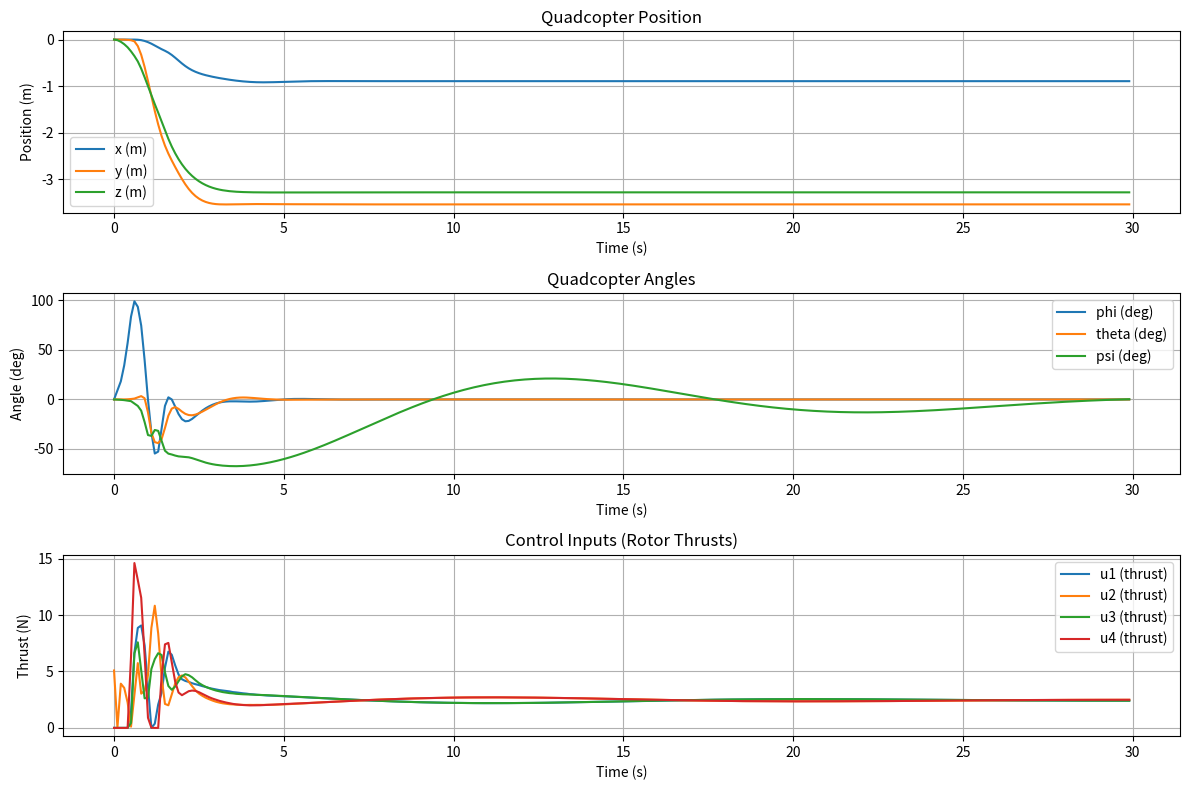

Write the Python code that produced this figure.
# The NONLINEAR MPC Algorithm 

# A python implementation of NONLINEAR Model Predictive Control purposed for active real time control.
# Written from scratch since libraries are too big
# Algorithm to be translated to Rust
# [redacted]

# High Level Overview
# 1. Start from current state x_0 and warm-start control sequence U = [u_0, u_1, ..., u_N-1]
# 2. Simulate the dynamics under control inputs U to get nominal trajectory x_1, x_2, ..., x_N
# 3. Linearize dynamics along nominal trajectory by computing the Jacobians A_k, B_k for each time step k
# 4. Form a quadratic program (QP) that approximates the nonlinear optimal control via QUADRATIC cost and linear dynamics.
# 5. Solve the QP to get optimal control increments dU
# 6. Apply a line search on the true nonlinear cost to ensure there is a decrease in cost. Accept the new control inputs.
# 7. Use the first control input u_0 in the control sequence U and shift the sequence to act as a warm start for the next iteration.

import numpy as np
import matplotlib.pyplot as plt

# ---  DYNAMICS --- #

# To change the dynamics to represent a TVC rocket. For now it is just quadcopter dynamics as an example.
def dynamics(x, u):
    # 3D Quadcopter (6DOF) simplified nonlinear MIMO system
    # x = [x, y, z, phi, theta, psi, x_dot, y_dot, z_dot, p, q, r]
    # u = [u1, u2, u3, u4] (thrusts from 4 rotors)
    m = 1.0      # mass (kg)
    g = 9.81     # gravity (m/s^2)
    l = 0.25     # arm length (m)
    Ixx = 0.02   # moment of inertia x (kg*m^2)
    Iyy = 0.02   # moment of inertia y (kg*m^2)
    Izz = 0.04   # moment of inertia z (kg*m^2)
    dt = 0.05    # integration step

    # Unpacking states
    x_pos, y_pos, z_pos, phi, theta, psi, x_dot, y_dot, z_dot, p, q, r = x
    u1, u2, u3, u4 = u

    # Clamp thrusts to be non-negative
    u1 = np.maximum(u1, 0.0)
    u2 = np.maximum(u2, 0.0)
    u3 = np.maximum(u3, 0.0)
    u4 = np.maximum(u4, 0.0)

    # Total thrust and torques (standard quadcopter configuration)
    thrust = u1 + u2 + u3 + u4
    tau_phi   = l * (u2 - u4)
    tau_theta = l * (u3 - u1)
    tau_psi   = 0.01 * (u1 - u2 + u3 - u4)  # simplified yaw moment

    # Rotation matrix from body to world
    cphi = np.cos(phi); sphi = np.sin(phi)
    cth = np.cos(theta); sth = np.sin(theta)
    cpsi = np.cos(psi); spsi = np.sin(psi)
    R = np.array([
        [cth * cpsi, sphi * sth * cpsi - cphi * spsi, cphi * sth * cpsi + sphi * spsi],
        [cth * spsi, sphi * sth * spsi + cphi * cpsi, cphi * sth * spsi - sphi * cpsi],
        [-sth,       sphi * cth,                      cphi * cth]
    ])

    # Acceleration in world frame
    acc = (R @ np.array([0, 0, thrust / m])) - np.array([0, 0, g])
    x_ddot, y_ddot, z_ddot = acc

    # Angular rates derivatives (Euler angles, small angle approx for simplicity)
    p_dot = (tau_phi - (Izz - Iyy) * q * r) / Ixx
    q_dot = (tau_theta - (Ixx - Izz) * p * r) / Iyy
    r_dot = (tau_psi - (Iyy - Ixx) * p * q) / Izz

    # Euler angle derivatives
    phi_dot = p + sphi * np.tan(theta) * q + cphi * np.tan(theta) * r
    theta_dot = cphi * q - sphi * r
    psi_dot = sphi / cth * q + cphi / cth * r

    # Euler integration
    x_pos_new = x_pos + dt * x_dot
    y_pos_new = y_pos + dt * y_dot
    z_pos_new = z_pos + dt * z_dot
    phi_new = phi + dt * phi_dot
    theta_new = theta + dt * theta_dot
    psi_new = psi + dt * psi_dot
    x_dot_new = x_dot + dt * x_ddot
    y_dot_new = y_dot + dt * y_ddot
    z_dot_new = z_dot + dt * z_ddot
    p_new = p + dt * p_dot
    q_new = q + dt * q_dot
    r_new = r + dt * r_dot

    x_new = np.array([
        x_pos_new, y_pos_new, z_pos_new,
        phi_new, theta_new, psi_new,
        x_dot_new, y_dot_new, z_dot_new,
        p_new, q_new, r_new
    ])

    return x_new

def compute_jacobian(x, u, eps=None):
    x = np.asarray(x, dtype=float)
    u = np.asarray(u, dtype=float)
    n = x.size
    m = u.size

    if eps is None:
        # scale with magnitude to avoid cancellation
        eps_x = 1e-6 * (1.0 + np.linalg.norm(x))
        eps_u = 1e-6 * (1.0 + np.linalg.norm(u))
    else:
        eps_x = eps_u = float(eps)

    A = np.zeros((n, n))
    B = np.zeros((n, m))

    f0 = dynamics(x, u)

    # central difference for states
    for i in range(n):
        dx = np.zeros(n); dx[i] = eps_x
        f_plus = dynamics(x + dx, u)
        f_minus = dynamics(x - dx, u)
        A[:, i] = (f_plus - f_minus) / (2 * eps_x)

    # central difference for inputs
    for j in range(m):
        du = np.zeros(m); du[j] = eps_u
        f_plus = dynamics(x, u + du)
        f_minus = dynamics(x, u - du)
        B[:, j] = (f_plus - f_minus) / (2 * eps_u)

    return A, B

def rollout(x0, U):
    xs = [np.array(x0, dtype=float)]
    x = xs[0].copy()
    for k in range(len(U)):
        x = dynamics(x, U[k])   # discrete next-state map (what your dynamics returns)
        xs.append(x.copy())
    return np.array(xs)   # shape (N+1, n)

def linearize_trajectory(xs, U):
    A_seq, B_seq = [], []
    for k in range(len(U)):
        A_k, B_k = compute_jacobian(xs[k], U[k])
        A_seq.append(A_k)
        B_seq.append(B_k)
    return A_seq, B_seq

# --- BUILD PREDICTION MATRICES --- #

def build_Su(A_seq, B_seq):
    # Building the time-varying prediction matrix Su

    n = A_seq[0].shape[0]
    m = B_seq[0].shape[1]
    N = len(A_seq)
    Su = np.zeros((n*N, m*N))

    # For each row block k (predict x_{k+1}), and each control j <= k,
    # block = (A_{k-1} * A_{k-2} * ... * A_{j+1}) * B_j  (product is identity when j==k)
    for k in range(N):
        for j in range(k+1):
            # compute Phi = A_{k-1} * ... * A_{j+1}
            Phi = np.eye(n)
            if j + 1 <= k:  # if there is at least one A to multiply
                for t in range(j+1, k):
                    Phi = Phi @ A_seq[t]
            # if j == k, Phi = I; block = B_seq[j]
            block = Phi @ B_seq[j]
            Su[k*n:(k+1)*n, j*m:(j+1)*m] = block
    return Su

# --- BUILD QP INCREMENT --- #
def assemble_qp_increment(xs, U, xref_traj, A_seq, B_seq, Q, R, QN, u_min, u_max):
    # Assemble the QP increment for the NMPC.
    # H = Su^T * Q_bar * Su + Rbar
    # g = Su^T * Q_bar * r 
    N = len(U)
    n = xs.shape[1]
    m = U.shape[1] if U.ndim > 1 else 1

    # stack Qbar
    Q_blocks = [Q]*(N-1) + [QN]
    Q_bar = np.block([[Q_blocks[i] if i==j else np.zeros_like(Q) for j in range(N)] for i in range(N)])
    R_bar = np.kron(np.eye(N), R)

    # residual r = [x1 - xref1; ... ; xN - xrefN]
    r = (xs[1:] - xref_traj[1:]).reshape(-1)


    Su = build_Su(A_seq, B_seq)
    H = Su.T @ Q_bar @ Su + R_bar
    g = Su.T @ Q_bar @ r


    # bounds on delta U
    Ustack = U.reshape(-1)
    U_max = np.tile(u_max, N)
    U_min = np.tile(u_min, N)

    # print("Ustack shape: ", Ustack.shape)
    # print("U_min shape: ", U_min.shape)
    # print("U_max shape: ", U_max.shape)

    dU_min = U_min - Ustack
    dU_max = U_max - Ustack

    H = 0.5*(H + H.T) + 1e-8*np.eye(H.shape[0])  # ensure symmetry and positive definiteness

    return H, g, dU_min, dU_max, Su, Q_bar, R_bar

    # --- SOLVE QP PROBLEM --- #

# OPTION A: PROJECTED GRADIENT DESCENT ('pgd')
def solve_qp_box(H, f, u_min, u_max, N, u_init=None, max_iter=50, alpha=0.01):
    """
    Solve min 0.5 U^T H U + f^T U
    subject to U_min <= U <= U_max
    using simple projected gradient descent with backtracking line search.
    """
    n = f.size
    U_min = u_min
    U_max = u_max

    if u_init is None:
        U = np.zeros(n)
    else:
        U = u_init.copy().reshape(-1)
        U = np.minimum(np.maximum(U, U_min), U_max)  # project to bounds

    for _ in range(max_iter):
        grad = H @ U + f
        print("Gradient Norm:", np.linalg.norm(grad))
        alpha_ls = alpha
        cost_old = 0.5 * U.T @ H @ U + f.T @ U
        while alpha_ls > 1e-6:
            U_new = U - alpha_ls * grad
            U_new = np.minimum(np.maximum(U_new, U_min), U_max)  # project
            cost_new = 0.5 * U_new.T @ H @ U_new + f.T @ U_new
            if cost_new < cost_old:
                U = U_new
                break
            alpha_ls *= 0.5

    return U

# OPTION B: QUADRATIC PROGRAMMING SOLVER (BOX CONSTRAINTS ONLY) ('active_set')
def solve_qp_active_set(H, f, u_min, u_max, N, U_init=None, max_iter=100):
    """
    Solve min 0.5 U^T H U + f^T U
    subject to U_min <= U <= U_max
    using an active set method.
    """

    # U_max = np.tile(u_max, N)
    # U_min = np.tile(u_min, N)
    U_max = u_max #u_max and u_min are already stacked
    U_min = u_min

    n = H.shape[0]
    if U_init is None:
        U = np.zeros(n)
    else:
         U = np.minimum(np.maximum(U_init, np.tile(u_min, n // len(u_min))), 
                       np.tile(u_max, n // len(u_max)))  # Project to bounds

    G = np.vstack((np.eye(n), -np.eye(n)))
    h = np.hstack((U_max, -U_min))

    # initialize active set (constraints that are right)
    active = []
    tol = 1e-8
    for i in range(max_iter):

        # identify active constraints
        active = [j for j in range(len(h)) if abs(G[j] @ U - h[j]) < tol]

        # solve equality-constrained QP
        if active:
            G_A = G[active, :]

            KKT = np.block([
                [H, G_A.T],
                [G_A, np.zeros((len(active), len(active)))]
            ])

            rhs = -np.hstack((f, G_A @ U - h[active]))

            # Solve the KKT system
            sol = np.linalg.solve(KKT, rhs)

            U_new = sol[:n]
        else:
            # If no active constraints, solve unconstrained QP
            U_new = np.linalg.solve(H, -f)

        # Project the solution onto the feasible set
        U_new = np.minimum(np.maximum(U_new, U_min), U_max)

        # Check for convergence
        if np.linalg.norm(U_new - U) < 1e-6:
            return U_new
        U = U_new

    return U

# DEFINE TRUE COST
def true_cost(x0, U, xref_traj, Q, R, QN):
    xs_try = rollout(x0, [U[k:k+1] for k in range(len(U))]) if isinstance(U, np.ndarray) and U.ndim==1 else rollout(x0, U)
    xs_try = np.array(xs_try)
    # sum stage costs
    cost = 0.0
    for k in range(len(U)):
        ex = xs_try[k+1] - xref_traj[k+1]
        cost += ex.T @ Q @ ex
        uk = U[k] if isinstance(U[k], np.ndarray) else np.array([U[k]])
        cost += uk.T @ R @ uk
    # terminal
    eN = xs_try[-1] - xref_traj[-1]
    cost += eN.T @ QN @ eN
    return float(cost)

# NMPC STEP
def nmpc_step(x0, U_init, xref_traj, Q, R, QN, u_min, u_max, sqp_iters=3, alpha_pgd=0.1):
    N = len(U_init)
    m = U_init.shape[1] if U_init.ndim==2 else 1
    # flatten warm start into shape (N, m)
    U = U_init.copy()
    for it in range(sqp_iters):
        xs = rollout(x0, [U[k] for k in range(N)])
        xs = np.array(xs)  # shape (N+1, n)
        A_seq, B_seq = linearize_trajectory(xs, [U[k] for k in range(N)])
        H, g, dUmin, dUmax, Su, Qbar, Rbar = assemble_qp_increment(xs, U, xref_traj, A_seq, B_seq, Q, R, QN, u_min, u_max)
        # solve for delta U (stacked)
        dU0 = np.zeros_like(g)  # warm start zero increments
        # dU = solve_qp_active_set(H, g, dUmin, dUmax, N, U_init=dU0, max_iter=20)
        dU = solve_qp_box(H, g, dUmin, dUmax, N, u_init=dU0, max_iter=20)
        # line-search on nonlinear cost
        flatU = U.reshape(-1)
        J0 = true_cost(x0, U, xref_traj, Q, R, QN)
        step = 1.0
        while step > 1e-3:
            U_try_flat = flatU + step * dU
            U_try = U_try_flat.reshape(U.shape)
            # project nominal U_try to bounds
            U_try = np.minimum(np.maximum(U_try, np.tile(u_min, (N,1))), np.tile(u_max, (N,1)))
            Jtry = true_cost(x0, U_try, xref_traj, Q, R, QN)
            if Jtry < J0:
                U = U_try
                break
            step *= 0.5
        # convergence
        if np.linalg.norm(dU, ord=np.inf) < 1e-4:
            break
    return U, xs

# --- MAIN MPC FUNCTION --- #
if __name__ == "__main__":
    
    # QUADCOPTER PROBLEM SETUP
    # problem sizes
    n = 12  # [x, y, z, phi, theta, psi, x_dot, y_dot, z_dot, p, q, r]
    m = 4   # [u1, u2, u3, u4] (thrusts from 4 rotors)
    N = 15
    T = 30
    dt = 0.1
    iters = int(T / dt)

    # initial state: at origin, level, stationary
    x = np.zeros(n)

    # hover at set point
    xref = np.zeros(n)
    xref[0] = np.random.uniform(-4, 4) 
    xref[1] = np.random.uniform(-4, 4)   
    xref[2] = np.random.uniform(-4, 4)  
    xref_traj = np.tile(xref, (N+1, 1))

    # warm start: hover thrust (each rotor supports 1/4 of weight)
    m_quadcopter = 1.0
    g = 9.81
    hover_thrust = m_quadcopter * g / 4.0
    U_warm = np.ones((N, m)) * hover_thrust

    # costs: penalize position, angles, velocities
    Q = np.diag([100.0, 100.0, 200.0, 10.0, 10.0, 10.0, 5.0, 5.0, 10.0, 1.0, 1.0, 1.0])
    R = np.eye(m) * 0.1
    QN = Q * 1.0

    # bounds on thrusts (N)
    u_min = np.zeros(m)
    u_max = np.ones(m) * 20.0

    xs_hist = []
    us_hist = []

    for k in range(iters):
        # sqp iterations typically 2 or 3. Has been reduced to 1 for speed.
        U_opt, xs = nmpc_step(x, U_warm, xref_traj, Q, R, QN, u_min, u_max, sqp_iters=1, alpha_pgd=0.05)
        u_apply = U_opt[0].copy()
        # apply first control
        x = dynamics(x, u_apply)
        # warm start shift
        U_warm = np.vstack([U_opt[1:], U_opt[-1:]])
        xs_hist.append(x.copy())
        us_hist.append(u_apply.copy())
        print(f"t={k*dt:.2f} x={x} u={u_apply}")

    xs_hist = np.array(xs_hist)
    us_hist = np.array(us_hist).reshape(-1, m)

    # Plot all states and control inputs with labels and titles

    time = np.arange(xs_hist.shape[0]) * dt

    # Plot positions
    plt.figure(figsize=(12, 8))
    plt.subplot(3, 1, 1)
    plt.plot(time, xs_hist[:, 0], label='x (m)')
    plt.plot(time, xs_hist[:, 1], label='y (m)')
    plt.plot(time, xs_hist[:, 2], label='z (m)')
    plt.legend()
    plt.grid()
    plt.title("Quadcopter Position")
    plt.xlabel("Time (s)")
    plt.ylabel("Position (m)")

    # Plot angles (convert to degrees)
    plt.subplot(3, 1, 2)
    plt.plot(time, np.rad2deg(xs_hist[:, 3]), label='phi (deg)')
    plt.plot(time, np.rad2deg(xs_hist[:, 4]), label='theta (deg)')
    plt.plot(time, np.rad2deg(xs_hist[:, 5]), label='psi (deg)')
    plt.legend()
    plt.grid()
    plt.title("Quadcopter Angles")
    plt.xlabel("Time (s)")
    plt.ylabel("Angle (deg)")

    # Plot control inputs (thrusts)
    plt.subplot(3, 1, 3)
    for i in range(us_hist.shape[1]):
        plt.plot(time, us_hist[:, i], label=f'u{i+1} (thrust)')
    plt.legend()
    plt.grid()
    plt.title("Control Inputs (Rotor Thrusts)")
    plt.xlabel("Time (s)")
    plt.ylabel("Thrust (N)")

    plt.tight_layout()
    plt.show()
